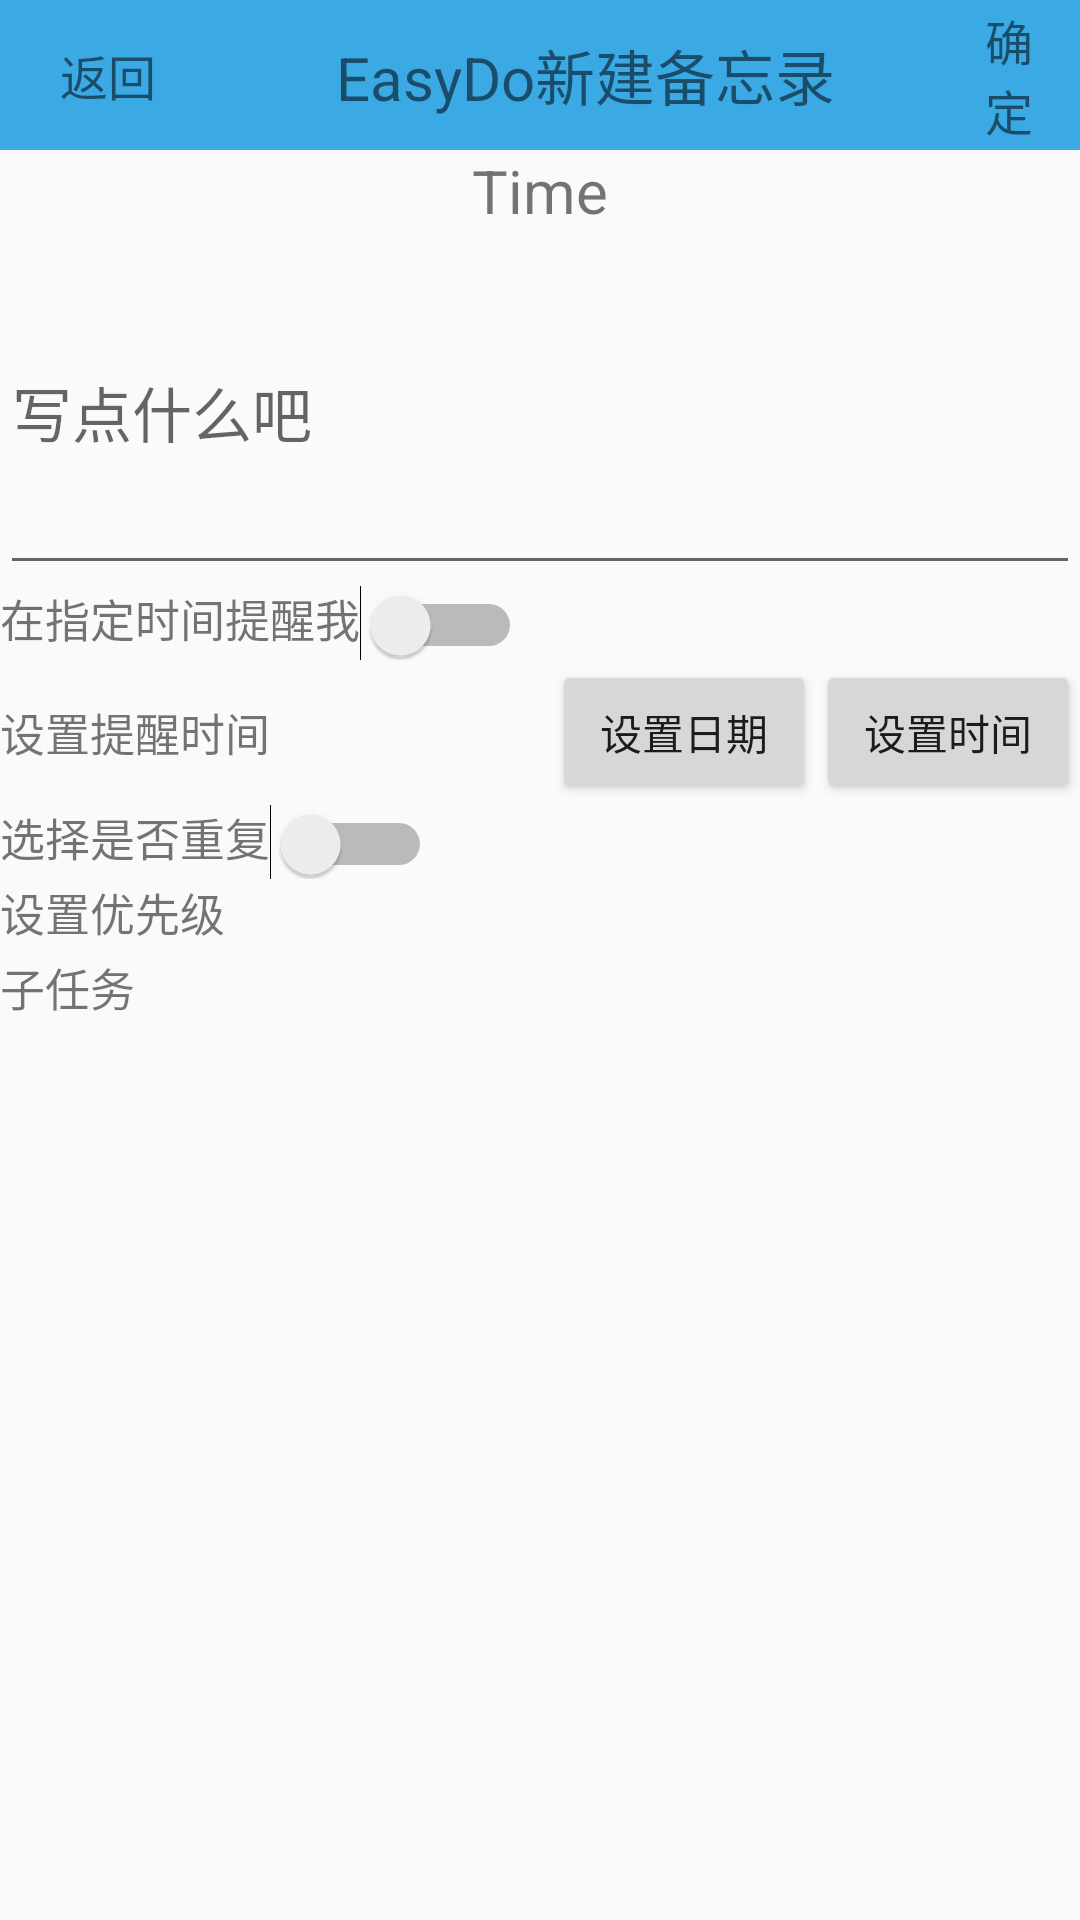

The Android layout XML behind this screen, and the referenced resources:
<!-- AndroidManifest.xml: application theme AppTheme -->
<!-- res/layout/make_new_memory.xml -->
<LinearLayout xmlns:android="http://schemas.android.com/apk/res/android"
    xmlns:tools="http://schemas.android.com/tools"
    android:layout_width="match_parent"
    android:layout_height="match_parent"
    android:orientation="vertical"
    tools:context=".MainActivity">
    
    <LinearLayout
        android:id="@+id/toolbar2"
        android:layout_width="match_parent"
        android:layout_height="50dp"
        android:orientation="horizontal"
        android:gravity="center_vertical"
        android:background="?attr/colorPrimary"
        xmlns:android="http://schemas.android.com/apk/res/android">
        <TextView
            android:id="@+id/mark_back"
            android:layout_width="wrap_content"
            android:layout_height="wrap_content"
            android:layout_marginLeft="20dp"
            android:text="返回"
            android:textSize="16dp"/>
        <TextView
            android:layout_width="wrap_content"
            android:layout_height="wrap_content"
            android:textSize="20dp"
            android:layout_marginLeft="60dp"
            android:text="EasyDo新建备忘录"/>
        <TextView
            android:id="@+id/mark_ok"
            android:layout_width="wrap_content"
            android:layout_height="wrap_content"
            android:layout_marginLeft="50dp"
            android:text="确定"
            android:textSize="16dp"/>
    </LinearLayout>

    <LinearLayout
        xmlns:android="http://schemas.android.com/apk/res/android"
        android:layout_width="match_parent"
        android:layout_height="match_parent"
        android:orientation="vertical">
        <TextView
            android:id="@+id/NowTime"
            android:layout_width="match_parent"
            android:layout_height="wrap_content"
            android:gravity="center"
            android:text="Time"
            android:textSize="20dp" />

        <EditText
            android:id="@+id/edit1"
            android:layout_width="match_parent"
            android:layout_height="118dp"
            android:hint="写点什么吧"
            android:textSize="20dp" />

        <LinearLayout
            android:layout_width="match_parent"
            android:layout_height="wrap_content"
            android:orientation="vertical">
            <LinearLayout
                android:orientation="horizontal"
                android:layout_width="match_parent"
                android:layout_height="25dp"
                android:layout_gravity="center_horizontal">
                <TextView
                    android:id="@+id/remind"
                    android:textSize="15dp"
                    android:text="在指定时间提醒我"
                    android:gravity="center|center_horizontal|center_vertical"
                    android:layout_width="wrap_content"
                    android:layout_height="wrap_content" />
                <Switch
                    android:id="@+id/remind_switch"
                    android:layout_width="wrap_content"
                    android:layout_height="wrap_content"
                    android:layout_gravity="right|center_horizontal" />
            </LinearLayout>

            <LinearLayout
                android:layout_width="match_parent"
                android:layout_height="wrap_content"
                android:orientation="horizontal"
                android:gravity="center_vertical">
                <TextView
                    android:id="@+id/time"
                    android:text="设置提醒时间"
                    android:textSize="15dp"
                    android:layout_width="wrap_content"
                    android:layout_height="wrap_content" />
                <LinearLayout
                    android:layout_width="match_parent"
                    android:layout_height="wrap_content"
                    android:gravity="right">
                    <Button
                        android:id="@+id/set_Date"
                        android:text="设置日期"
                        android:layout_width="wrap_content"
                        android:layout_height="wrap_content" />
                    <Button
                        android:id="@+id/set_time"
                        android:text="设置时间"
                        android:layout_gravity="right"
                        android:layout_width="wrap_content"
                        android:layout_height="wrap_content" />
                </LinearLayout>
            </LinearLayout>

            <LinearLayout
                android:layout_width="match_parent"
                android:layout_height="25dp"
                android:orientation="horizontal">
                <TextView
                    android:id="@+id/repeat"
                    android:text="选择是否重复"
                    android:textSize="15dp"
                    android:layout_width="wrap_content"
                    android:layout_height="wrap_content" />
                <Switch
                    android:id="@+id/repeat_switch"
                    android:layout_width="wrap_content"
                    android:layout_height="wrap_content"
                    android:layout_gravity="right|center_horizontal" />
            </LinearLayout>

            <LinearLayout
                android:layout_width="match_parent"
                android:layout_height="25dp"
                android:orientation="horizontal">
                <TextView
                    android:id="@+id/priority"
                    android:text="设置优先级"
                    android:textSize="15dp"
                    android:layout_width="wrap_content"
                    android:layout_height="wrap_content" />
                <TextView
                    android:id="@+id/set_priority"
                    android:textSize="15dp"
                    android:layout_width="wrap_content"
                    android:layout_height="wrap_content" />
            </LinearLayout>

            <LinearLayout
                android:layout_width="match_parent"
                android:layout_height="25dp"
                android:orientation="horizontal">
                <TextView
                    android:id="@+id/subtasks"
                    android:textSize="15dp"
                    android:text="子任务"
                    android:layout_width="wrap_content"
                    android:layout_height="wrap_content" />
                <TextView
                    android:id="@+id/set_subtasks"
                    android:layout_width="wrap_content"
                    android:layout_height="wrap_content" />
            </LinearLayout>
            <TextView
                android:id="@+id/show_remind_time"
                android:layout_width="wrap_content"
                android:layout_height="wrap_content" />
        </LinearLayout>

    </LinearLayout>
</LinearLayout>
<!-- resources referenced by this layout -->
<resources>
  <style name="AppTheme" parent="Theme.AppCompat.Light.NoActionBar">
          <item name="colorPrimary">#3aa9e4</item> 
          <item name="colorPrimaryDark">#3A5FCD</item> 
      </style>
</resources>
